Run: headless pygame with SDL's dummy video driver; simulated clock (each Clock.tick advances the game by its frame time, no real sleeping); random seed 0; keys injected as events and as key.get_pressed() state; no mouse input.
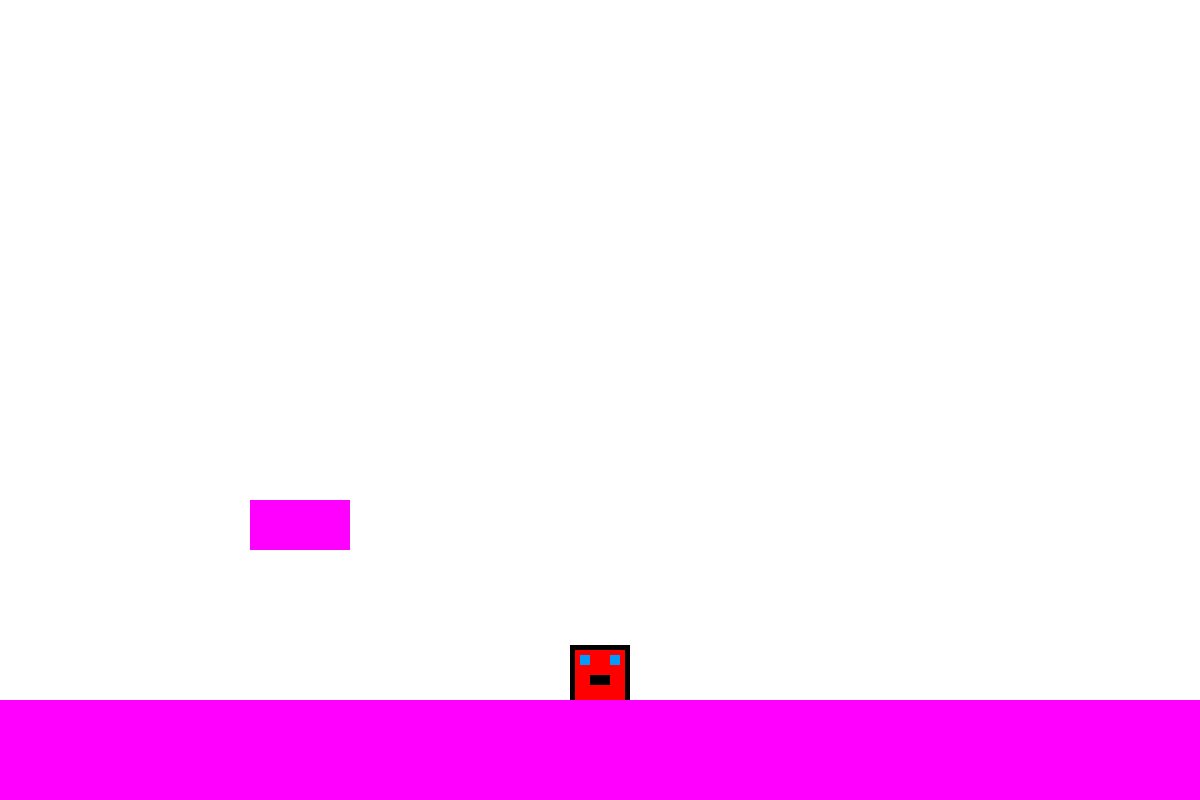
Frame 1 of 4 · flips 1–60 · no input
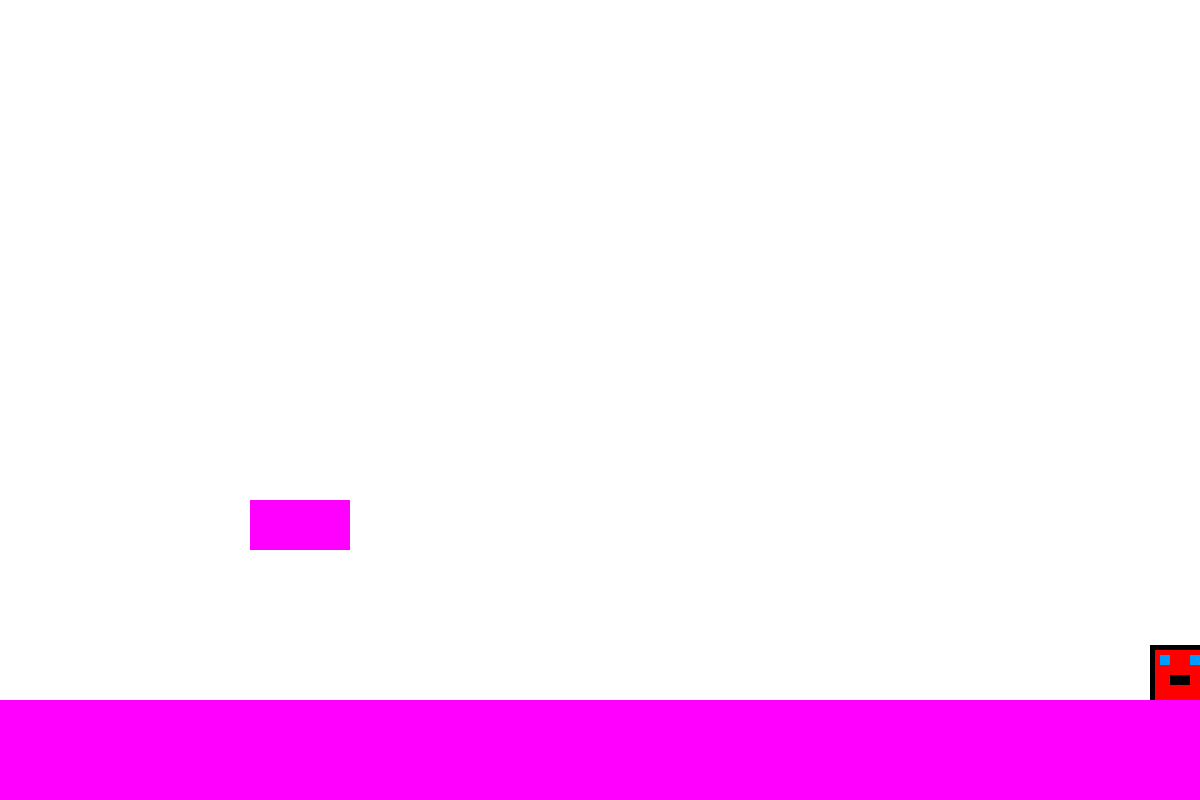
Frame 2 of 4 · flips 61–180 · tapped SPACE, RETURN · held RIGHT (→), D
Frame 3 of 4 · flips 181–300 · held DOWN (↓), S · screen unchanged from frame 2, image omitted
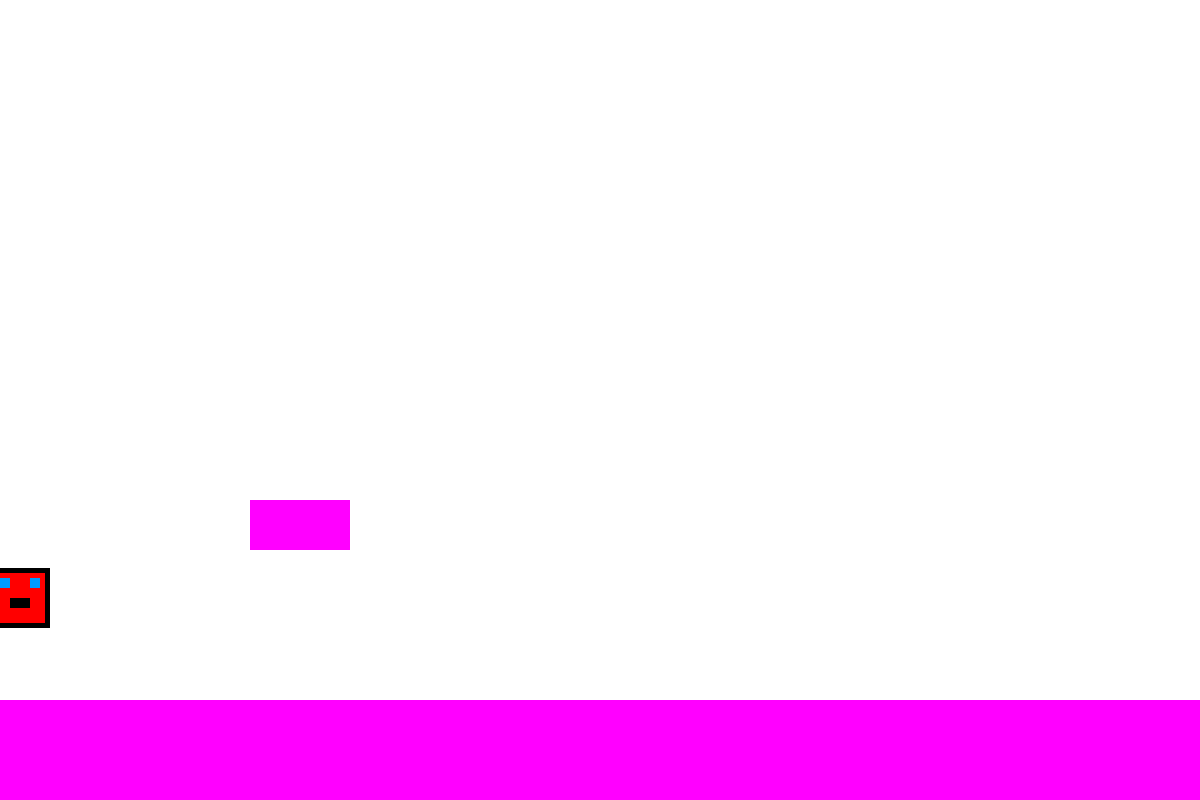
Frame 4 of 4 · flips 301–420 · held LEFT (←), A, UP (↑), W

The pygame program that drew these frames:

import pygame
import sys


def setup_display(pygame, width, height):
    # Set up display
    # width, height = 600, 400
    screen = pygame.display.set_mode((width, height))
    pygame.display.set_caption("Platformer")
    return screen

# Initialize Pygame
pygame.init()
a = 0

# Set up display
width, height = 1200, 800
# screen = pygame.display.set_mode((width, height))
# pygame.display.set_caption("Platformer")

screen = setup_display(pygame, width, height)
# Set up colors
white = (255, 255, 255)
red = (255, 0, 0)
purple = (255,0,255)
green = (0,255,255)
black = (0,0,0)
torquise = (0,155,255)

# Set up player
player_size = 50
player_x = width // 2 - player_size // 2
player_y = 250
player_speed = 10
is_jumping = "false"
jump_count = 10

# Game loops
while True:
    for event in pygame.event.get():
        if event.type == pygame.QUIT:
            pygame.quit()
            sys.exit()
    

    keys = pygame.key.get_pressed()
    if keys[pygame.K_LEFT] and player_x > 0:
        player_x -= player_speed
    if keys[pygame.K_RIGHT] and player_x < width - player_size:
        player_x += player_speed

    if not is_jumping:
        if keys[pygame.K_UP]:
            is_jumping = True
    else:
        if jump_count >= -15:
            neg = 1
            if jump_count < 0:
                neg = -1
            player_y -= (jump_count ** 2) * 0.5 * neg
            jump_count -= 1
        else:
                is_jumping = False
                jump_count = 15
    if player_x == purple:
        player_x=red
    if screen.get_at((int(player_x + player_size // 2), int(player_y + player_size + 1))) == purple:
        is_jumping = False
        jump_count = 10
    else:
        player_y += 5
    player_y -= 1
 # Fill the screen with white

    screen.fill(white)

    # Draw the player
    pygame.draw.rect(screen, black, (player_x - 5, player_y - 5, player_size + 10,player_size + 10))
    pygame.draw.rect(screen, red, (player_x, player_y, player_size, player_size))
    pygame.draw.rect(screen, torquise, (player_x + player_size // 10, player_y + player_size // 10, player_size // 5, player_size // 5))
    pygame.draw.rect(screen, torquise, (player_x + 35, player_y + player_size // 10, player_size // 5, player_size // 5))
    pygame.draw.rect(screen, black, (player_x + 15, player_y + 25, player_size // 2.5, player_size // 5))
    
    pygame.draw.rect(screen, purple, (250, 500, 100, 50))
    pygame.draw.rect(screen, purple, (0, 700, 1200, 500))
    
    # Update the display

    pygame.display.flip()

    # Set the frames per second
    pygame.time.Clock().tick(30)
